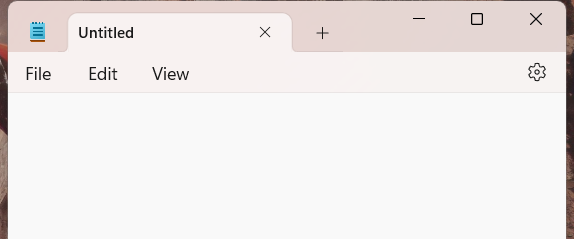
Workflow: Sequence-For_Each

Step 1: Attach Window 'notepad.exe Untitled' on the element in window 'Untitled - Notepad' (notepad.exe)

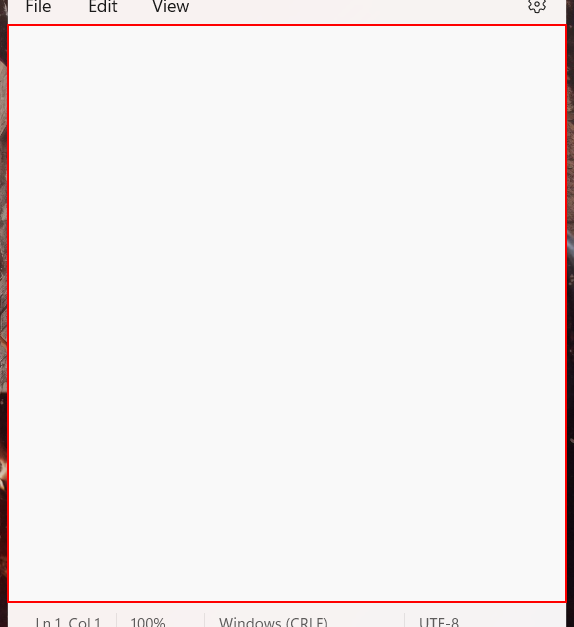
Step 2: type "[item.ToString+ "[k(enter)]"]" into the element
